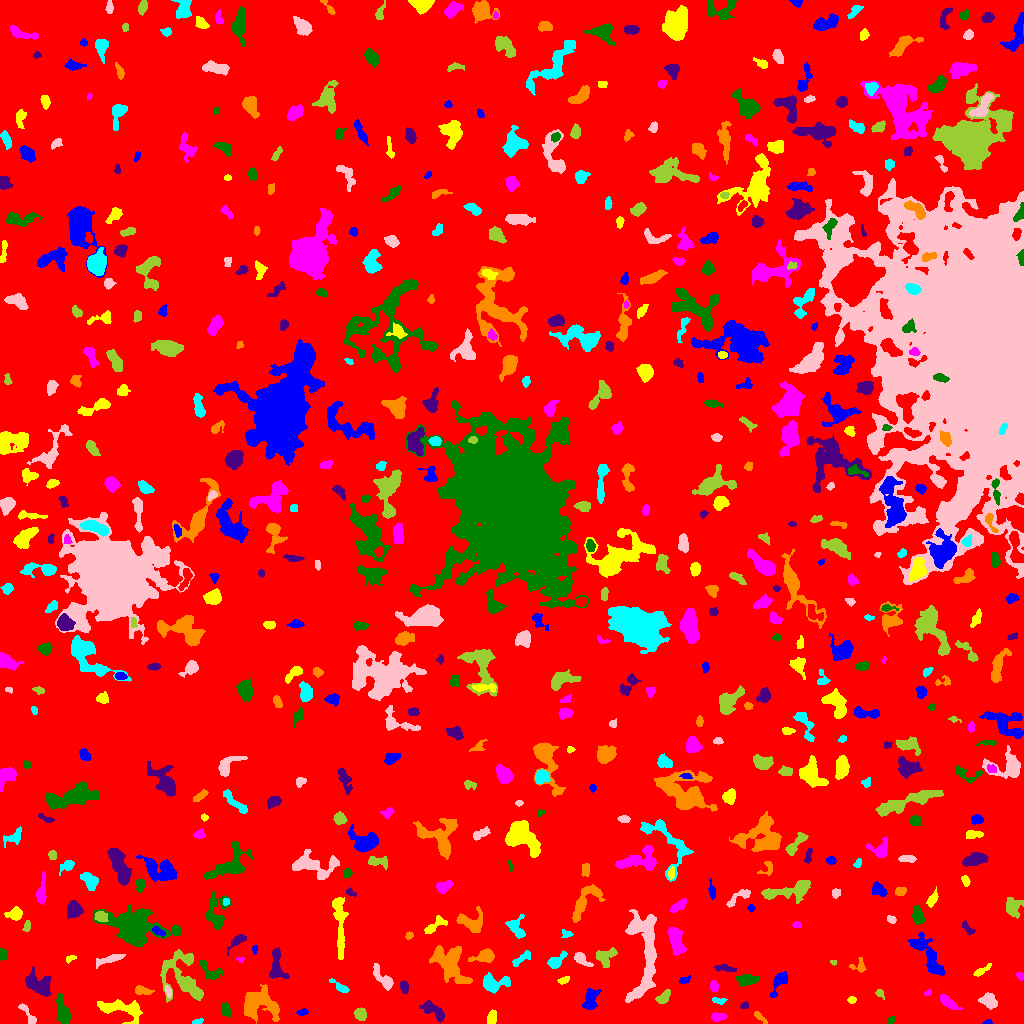

Data behind this chart, as committed beside it:
ID, X, Y, A, B, theta, total_flux, mu_max, mu_median, mu_mean, R_fwhm, R_e, R10, R90, x_start, x_end, y_start, y_end, area, greylevel
0, 505.3, 508.4, 297.9, 292.6, -1.504, 1572786, 15.0, 1.0, 1.918, 33.88, 228.4, 86.6, 376.9, 0, 1023, 0, 1023, 819861, 1.918
1, 987.7, 1.289, 2.321, 1.16, 0.09977, 149.0, 6.0, 4.0, 3.725, 2.985, 2.034, 0.7979, 3.09, 982, 992, 0, 4, 40, 7.725
2, 120.4, 15.05, 12.42, 3.88, -0.1467, 1275, 8.0, 2.0, 2.495, 6.723, 6.257, 2.394, 10.11, 97, 142, 0, 24, 511, 7.495
3, 717.9, 6.492, 3.568, 1.952, 0.09926, 311.0, 5.0, 3.0, 2.613, 4.514, 3.338, 1.382, 5.109, 711, 727, 2, 11, 119, 7.613
4, 891.4, 3.417, 2.378, 1.498, 0.6474, 132.0, 4.0, 2.0, 2.316, 3.742, 2.459, 0.9772, 3.7, 887, 895, 0, 7, 57, 8.316
5, 432.9, 13.14, 7.561, 2.974, -0.6303, 806.0, 7.0, 3.0, 3.042, 5.262, 5.078, 1.954, 8.176, 419, 444, 1, 23, 265, 7.042
6, 758.5, 7.585, 3.887, 1.226, -0.7159, 82.0, 4.0, 1.0, 0.9318, 2.523, 2.111, 0.7979, 3.613, 754, 767, 0, 12, 88, 7.932
7, 197.5, 1.531, 2.565, 1.198, 0.2677, 128.0, 7.0, 2.0, 2.327, 1.954, 1.954, 0.5642, 3.478, 192, 203, 0, 5, 55, 7.327
8, 28.37, 8.766, 7.74, 1.91, -0.9491, 209.0, 4.0, 1.0, 1.441, 4.297, 3.432, 1.262, 5.642, 18, 36, 0, 20, 145, 7.441
9, 360.4, 9.361, 2.858, 2.529, -1.217, 801.0, 13.0, 5.0, 5.681, 4.222, 3.432, 1.382, 5.499, 354, 366, 3, 16, 141, 10.68
10, 515.5, 4.542, 3.652, 2.233, -0.899, 528.0, 8.0, 4.0, 4.224, 4.951, 3.523, 1.382, 5.382, 509, 524, 0, 12, 125, 8.224
11, 302.6, 11.16, 2.679, 1.557, 0.1743, 125.0, 3.0, 2.0, 1.838, 3.656, 2.646, 1.128, 4.068, 296, 308, 8, 15, 68, 6.838
12, 491.6, 5.268, 3.547, 2.264, 1.372, 474.0, 6.0, 4.0, 3.792, 5.382, 3.742, 1.493, 5.441, 487, 496, 0, 14, 125, 7.792
13, 947.6, 21.65, 5.663, 2.11, -0.638, 656.0, 8.0, 3.0, 3.604, 5.323, 4.222, 1.693, 6.555, 940, 962, 14, 29, 182, 7.604
14, 225.1, 13.61, 3.2, 1.872, -1.432, 308.0, 7.0, 3.0, 2.545, 3.523, 3.141, 1.128, 4.853, 221, 230, 6, 21, 121, 8.545
15, 744.4, 17.69, 2.124, 1.602, 0.3211, 183.0, 7.0, 3.0, 3.268, 2.646, 2.257, 0.7979, 3.613, 740, 748, 15, 22, 56, 7.268
16, 259.4, 19.07, 9.867, 7.557, -0.2213, 2717, 9.0, 4.0, 3.677, 8.482, 8.867, 3.478, 13.49, 244, 279, 0, 39, 739, 7.677
17, 719.5, 22.65, 3.864, 1.479, -0.1929, 84.0, 3.0, 1.0, 1.012, 2.706, 2.394, 0.7979, 3.909, 712, 727, 19, 26, 83, 7.012
18, 988.2, 23.59, 3.568, 3.128, -0.6234, 707.0, 10.0, 3.0, 3.288, 4.297, 3.989, 1.493, 6.58, 978, 997, 14, 31, 215, 8.288
19, 663.7, 26.65, 4.647, 2.311, 0.7784, 369.0, 6.0, 2.0, 2.51, 4.652, 3.827, 1.382, 5.917, 655, 670, 20, 34, 147, 7.51
20, 555, 28.09, 2.256, 1.575, 0.6967, 137.0, 4.0, 2.0, 2.246, 3.785, 2.459, 0.9772, 3.656, 551, 560, 24, 31, 61, 7.246
21, 590.3, 22.25, 5.566, 3.177, 1.294, 1135, 13.0, 3.0, 4.382, 3.909, 4.478, 1.596, 7.818, 582, 601, 14, 35, 259, 8.382
22, 851.6, 23.5, 2.025, 1.584, 0.01203, 115.0, 4.0, 2.0, 1.949, 3.568, 2.326, 0.7979, 3.523, 847, 856, 20, 27, 59, 7.949
23, 927.5, 30.83, 2.144, 1.275, 0.6336, 118.0, 6.0, 3.0, 2.81, 2.706, 2.034, 0.7979, 3.192, 924, 931, 28, 34, 42, 6.81
24, 63, 11.38, 7.042, 2.687, -1.3, 1513, 13.0, 4.0, 4.944, 5.202, 5.232, 2.034, 8.482, 56, 70, 0, 30, 306, 8.944
25, 37.62, 39.29, 7.094, 4.284, -0.544, 2183, 14.0, 5.0, 5.149, 6.676, 6.257, 2.326, 9.934, 25, 51, 27, 57, 424, 9.149
26, 142, 32.94, 4.699, 2.07, -0.1717, 509.0, 7.0, 4.0, 3.799, 4.652, 3.827, 1.493, 5.836, 135, 154, 29, 38, 134, 7.799
27, 340.2, 36.33, 5.45, 1.657, -0.5972, 229.0, 4.0, 2.0, 1.817, 4.652, 3.29, 1.262, 5.352, 329, 349, 31, 45, 126, 6.817
28, 168.2, 32.14, 2.381, 1.27, -1.276, 116.0, 7.0, 1.0, 1.706, 1.493, 2.111, 0.5642, 3.568, 165, 171, 26, 38, 68, 9.706
29, 879.7, 30.38, 2.597, 1.794, -0.8104, 84.0, 3.0, 1.0, 1.273, 2.523, 2.326, 0.7979, 3.949, 875, 884, 24, 34, 66, 6.273
30, 814, 37.4, 3.329, 2.49, 0.5567, 725.0, 10.0, 4.0, 4.503, 4.918, 3.7, 1.493, 5.863, 808, 821, 31, 44, 161, 9.503
31, 684.4, 43.76, 2.885, 1.44, 0.3575, 85.0, 3.0, 1.0, 1.164, 2.821, 2.459, 0.7979, 3.868, 679, 690, 40, 48, 73, 9.164
32, 563.4, 43.03, 2.738, 1.532, 0.4597, 149.0, 4.0, 2.0, 1.961, 3.742, 2.585, 0.9772, 4.029, 557, 569, 39, 47, 76, 6.961
33, 713.9, 37.24, 2.802, 1.992, -1.372, 177.0, 4.0, 2.0, 1.945, 4.442, 3.09, 1.128, 4.687, 710, 718, 31, 43, 91, 6.945
34, 746.6, 43.72, 4.986, 2.514, 0.09479, 1100, 11.0, 5.0, 5.189, 5.323, 4.406, 1.784, 7.114, 736, 759, 37, 49, 212, 9.189
35, 404, 36.62, 2.626, 1.965, -1.299, 321.0, 7.0, 3.0, 3.178, 3.523, 2.877, 1.128, 4.583, 400, 408, 30, 43, 101, 8.178
36, 450.7, 60.08, 11.49, 6.739, -0.9837, 2762, 8.0, 3.0, 3.465, 10.49, 8.867, 3.432, 13.95, 429, 472, 40, 78, 797, 7.465
37, 493.5, 39.78, 6.853, 3.952, 0.06539, 1487, 11.0, 4.0, 4.506, 5.726, 5.499, 2.185, 8.777, 483, 510, 30, 51, 330, 8.506
38, 384, 43.83, 7.658, 2.726, -0.879, 938.0, 10.0, 3.0, 3.752, 4.82, 4.514, 1.784, 7.777, 373, 393, 33, 60, 250, 8.752
39, 182.8, 45.92, 15.17, 8.908, -1.031, 3037, 8.0, 3.0, 3.378, 10.87, 9.39, 3.613, 14.82, 160, 203, 21, 74, 899, 7.378
40, 957.5, 44.07, 6.379, 2.593, 1.548, 963.0, 10.0, 4.0, 3.477, 5.47, 5.078, 1.954, 7.736, 950, 964, 28, 57, 277, 8.477
41, 779, 41.92, 6.74, 2.636, 1.09, 386.0, 5.0, 2.0, 1.747, 4.029, 4.297, 1.596, 7.092, 770, 787, 26, 52, 221, 6.747
42, 981.3, 52.76, 5.387, 1.416, 0.579, 204.0, 4.0, 2.0, 1.821, 4.687, 3.241, 1.262, 5.046, 973, 991, 47, 60, 112, 6.821
43, 1020, 47.62, 1.984, 1.655, -0.9097, 112.0, 4.0, 2.0, 1.965, 3.29, 2.257, 0.7979, 3.656, 1016, 1023, 43, 51, 57, 6.965
44, 210.1, 52.24, 7.218, 3.551, -0.658, 673.0, 7.0, 3.0, 2.978, 4.652, 4.853, 1.871, 7.506, 199, 223, 44, 63, 226, 7.978
45, 724.2, 55.35, 5.23, 1.539, -0.08427, 196.0, 4.0, 1.0, 1.543, 4.442, 3.385, 1.262, 5.352, 714, 736, 52, 59, 127, 7.543
46, 859.2, 57.76, 3.894, 3.416, 0.4339, 340.0, 7.0, 2.0, 2.698, 3.09, 3.478, 1.262, 5.557, 849, 866, 51, 66, 126, 6.698
47, 522.3, 65.52, 6.359, 1.934, 0.5711, 198.0, 3.0, 1.0, 1.347, 4.514, 3.656, 1.382, 5.642, 512, 530, 57, 73, 147, 6.347
48, 581, 64.53, 4.741, 2.186, -0.6515, 420.0, 7.0, 2.0, 2.642, 3.785, 3.478, 1.262, 5.781, 574, 593, 57, 71, 159, 7.642
49, 833.3, 61.51, 1.515, 1.183, -0.2937, 67.0, 4.0, 2.0, 2.03, 2.459, 1.693, 0.5642, 2.646, 830, 836, 58, 63, 33, 8.03
50, 807.9, 61.64, 1.667, 1.54, 1.501, 77.0, 4.0, 1.0, 1.674, 2.646, 1.954, 0.5642, 3.29, 805, 811, 59, 66, 46, 6.674
51, 928.9, 66.13, 13.22, 3.934, -1.011, 2002, 11.0, 3.0, 3.525, 5.412, 7.092, 2.646, 11.67, 908, 945, 48, 91, 568, 7.525
52, 69.79, 64.67, 2.43, 1.294, 0.476, 82.0, 4.0, 1.0, 1.344, 2.646, 2.111, 0.7979, 3.568, 66, 76, 60, 68, 61, 7.344
53, 240.2, 64.06, 2.098, 1.068, -0.0839, 72.0, 5.0, 1.0, 1.846, 1.954, 1.596, 0.5642, 2.821, 236, 244, 61, 66, 39, 6.846
54, 2.96, 69.41, 2.99, 1.904, -1.295, 251.0, 6.0, 3.0, 2.82, 4.029, 2.985, 1.128, 4.618, 0, 7, 63, 75, 89, 7.82
55, 276.5, 56.25, 8.152, 3.615, -1.504, 1241, 10.0, 4.0, 3.94, 5.557, 5.382, 2.034, 8.649, 269, 289, 45, 76, 315, 7.94
56, 484.5, 67.16, 4.776, 2.63, 0.2153, 994.0, 11.0, 3.0, 4.23, 5.046, 4.146, 1.693, 6.794, 468, 494, 61, 75, 235, 9.23
57, 555.1, 61.8, 4.437, 2.484, 0.624, 641.0, 9.0, 3.0, 3.428, 4.37, 3.656, 1.493, 6.077, 547, 567, 55, 73, 187, 8.428
58, 109.4, 64.0, 8.457, 1.851, 0.2905, 607.0, 5.0, 3.0, 3.081, 6.333, 4.687, 1.954, 7.181, 96, 125, 55, 69, 197, 7.081
59, 605.5, 65.8, 5.47, 4.054, 0.7726, 563.0, 5.0, 2.0, 2.252, 5.557, 4.918, 2.034, 7.548, 596, 617, 56, 76, 250, 7.252
... 575 more rows
